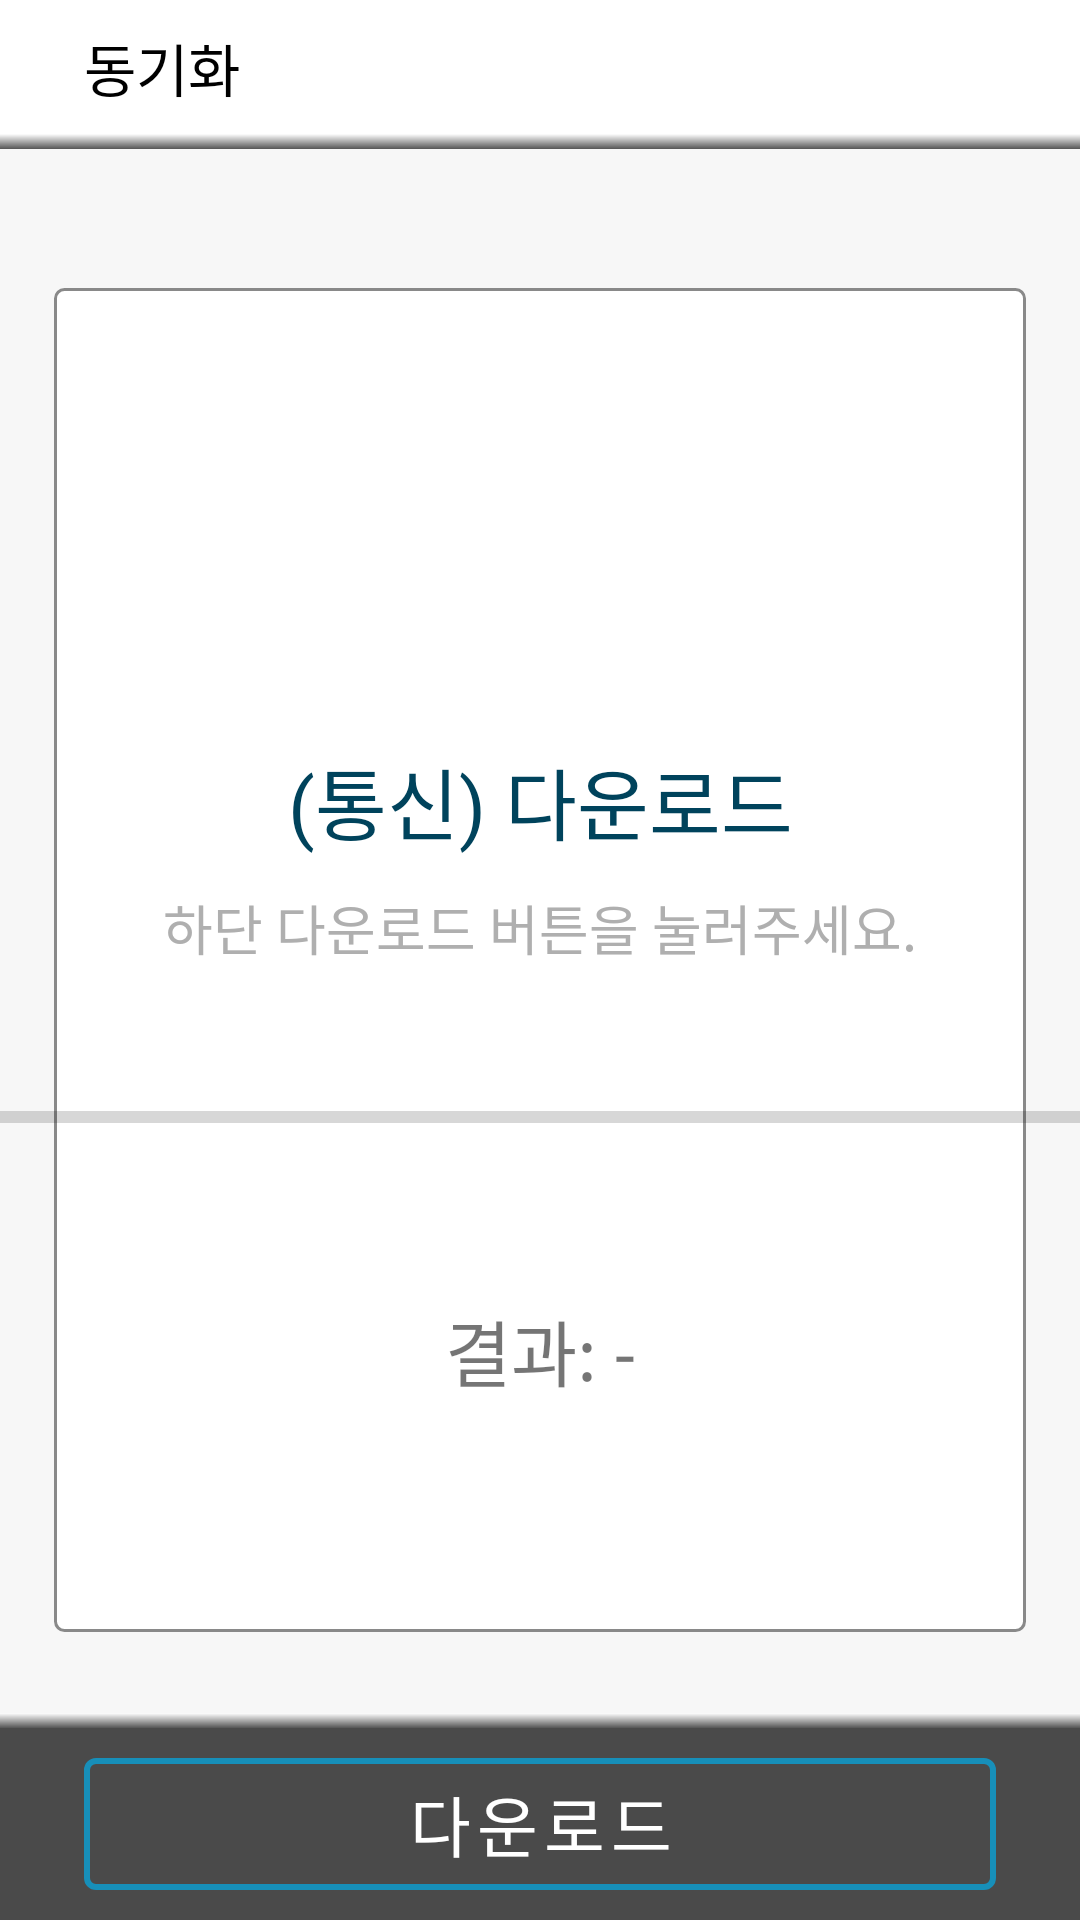

The Android layout XML behind this screen, and the referenced resources:
<!-- AndroidManifest.xml: application theme Theme.muff_secretphone -->
<!-- res/layout/fragment_download.xml -->
<?xml version="1.0" encoding="utf-8"?>
<layout xmlns:android="http://schemas.android.com/apk/res/android"
    xmlns:app="http://schemas.android.com/apk/res-auto"
    xmlns:tools="http://schemas.android.com/tools"
    tools:context=".ui.download.DownloadFragment">

    <androidx.constraintlayout.widget.ConstraintLayout
        android:layout_width="match_parent"
        android:layout_height="match_parent">

        <androidx.constraintlayout.widget.Guideline
            android:id="@+id/h_guide_1"
            android:layout_width="wrap_content"
            android:layout_height="wrap_content"
            android:orientation="horizontal"
            app:layout_constraintGuide_percent="0.07" />

        <androidx.constraintlayout.widget.Guideline
            android:id="@+id/h_guide_2"
            android:layout_width="wrap_content"
            android:layout_height="wrap_content"
            android:orientation="horizontal"
            app:layout_constraintGuide_percent="0.15" />

        <androidx.constraintlayout.widget.Guideline
            android:id="@+id/h_guide_3"
            android:layout_width="wrap_content"
            android:layout_height="wrap_content"
            android:orientation="horizontal"
            app:layout_constraintGuide_percent="0.85" />

        <androidx.constraintlayout.widget.Guideline
            android:id="@+id/h_guide_4"
            android:layout_width="wrap_content"
            android:layout_height="wrap_content"
            android:orientation="horizontal"
            app:layout_constraintGuide_percent="0.9" />

        <androidx.constraintlayout.widget.Guideline
            android:id="@+id/v_guide_1"
            android:layout_width="wrap_content"
            android:layout_height="wrap_content"
            android:orientation="vertical"
            app:layout_constraintGuide_percent="0.05" />

        <androidx.constraintlayout.widget.Guideline
            android:id="@+id/v_guide_2"
            android:layout_width="wrap_content"
            android:layout_height="wrap_content"
            android:orientation="vertical"
            app:layout_constraintGuide_percent="0.95" />

        <ImageView
            android:layout_width="0dp"
            android:layout_height="0dp"
            android:background="#ffff"
            app:layout_constraintBottom_toBottomOf="@id/h_guide_1"
            app:layout_constraintEnd_toEndOf="parent"
            app:layout_constraintStart_toStartOf="parent"
            app:layout_constraintTop_toTopOf="parent"
            tools:ignore="ContentDescription" />

        <ImageView
            android:layout_width="0dp"
            android:layout_height="0dp"
            android:background="#f7f7f7"
            app:layout_constraintBottom_toBottomOf="@id/h_guide_4"
            app:layout_constraintEnd_toEndOf="parent"
            app:layout_constraintStart_toStartOf="parent"
            app:layout_constraintTop_toTopOf="@id/h_guide_1"
            tools:ignore="ContentDescription" />

        <ImageView
            android:layout_width="match_parent"
            android:layout_height="5dp"
            android:background="@drawable/gradient_start_white_end_gray_270"
            app:layout_constraintTop_toTopOf="@id/h_guide_1"
            tools:ignore="ContentDescription" />

        <ImageView
            android:layout_width="0dp"
            android:layout_height="0dp"
            android:background="#4A4A4A"
            app:layout_constraintBottom_toBottomOf="parent"
            app:layout_constraintEnd_toEndOf="parent"
            app:layout_constraintStart_toStartOf="parent"
            app:layout_constraintTop_toTopOf="@id/h_guide_4"
            tools:ignore="ContentDescription" />

        <ImageView
            android:id="@+id/iv_bg"
            android:layout_width="0dp"
            android:layout_height="0dp"
            android:background="@drawable/rect_solid_white_corners_3_stroke_1_lightgray"
            app:layout_constraintBottom_toBottomOf="@id/h_guide_3"
            app:layout_constraintEnd_toEndOf="@id/v_guide_2"
            app:layout_constraintStart_toStartOf="@id/v_guide_1"
            app:layout_constraintTop_toTopOf="@id/h_guide_2"
            tools:ignore="ContentDescription" />

        <ImageView
            android:layout_width="match_parent"
            android:layout_height="5dp"
            android:background="@drawable/gradient_start_white_end_gray_270"
            app:layout_constraintBottom_toBottomOf="@id/h_guide_4"
            tools:ignore="ContentDescription" />

        <LinearLayout
            android:id="@+id/ll_back_press"
            android:layout_width="wrap_content"
            android:layout_height="0dp"
            android:orientation="horizontal"
            app:layout_constraintBottom_toBottomOf="@id/h_guide_1"
            app:layout_constraintStart_toStartOf="@id/v_guide_1"
            app:layout_constraintTop_toTopOf="parent"
            tools:ignore="UseCompoundDrawables">

            <ImageView
                android:layout_width="wrap_content"
                android:layout_height="wrap_content"
                android:layout_gravity="center"
                android:src="@drawable/ic_arrow_back_black"
                tools:ignore="ContentDescription" />

            <TextView
                android:layout_width="wrap_content"
                android:layout_height="wrap_content"
                android:layout_gravity="center"
                android:layout_marginStart="10dp"
                android:fontFamily="@font/notosanscjkkrregular"
                android:includeFontPadding="false"
                android:text="@string/synchronization"
                android:textColor="#000"
                android:textSize="19sp" />
        </LinearLayout>

        <TextView
            android:id="@+id/tv_upload_title"
            android:layout_width="0dp"
            android:layout_height="wrap_content"
            android:layout_marginBottom="10dp"
            android:fontFamily="@font/notosanscjkkrbold"
            android:gravity="center"
            android:text="@string/download_in_progress"
            android:textColor="#00435C"
            android:textSize="26sp"
            app:layout_constraintBottom_toTopOf="@id/tv_upload_content"
            app:layout_constraintEnd_toEndOf="@id/iv_bg"
            app:layout_constraintStart_toStartOf="@id/iv_bg"
            app:layout_constraintTop_toTopOf="@id/iv_bg"
            app:layout_constraintVertical_chainStyle="packed" />

        <TextView
            android:id="@+id/tv_upload_content"
            android:layout_width="0dp"
            android:layout_height="wrap_content"
            android:layout_marginBottom="30dp"
            android:gravity="center"
            android:text="@string/plz_click_download_btn"
            android:textColor="#afafaf"
            android:textSize="18sp"
            app:layout_constraintBottom_toTopOf="@id/uploadProgress"
            app:layout_constraintEnd_toEndOf="@id/iv_bg"
            app:layout_constraintStart_toStartOf="@id/iv_bg"
            app:layout_constraintTop_toBottomOf="@+id/tv_upload_title" />

        <ProgressBar
            android:id="@+id/uploadProgress"
            style="?android:attr/progressBarStyleHorizontal"
            android:layout_width="400dp"
            android:layout_height="40dp"
            android:max="100"
            android:progress="0"
            app:layout_constraintBottom_toBottomOf="@id/iv_bg"
            app:layout_constraintEnd_toEndOf="@id/iv_bg"
            app:layout_constraintStart_toStartOf="@id/iv_bg"
            app:layout_constraintTop_toBottomOf="@+id/tv_upload_content" />

        <TextView
            android:id="@+id/tv_result_info"
            android:layout_width="0dp"
            android:layout_height="0dp"
            android:layout_marginTop="40dp"
            android:fontFamily="@font/notosanscjkkrregular"
            android:gravity="center|top"
            android:includeFontPadding="false"
            android:text="@string/update_result"
            android:textSize="24sp"
            app:layout_constraintBottom_toBottomOf="@id/iv_bg"
            app:layout_constraintEnd_toEndOf="@id/iv_bg"
            app:layout_constraintStart_toStartOf="@+id/iv_bg"
            app:layout_constraintTop_toBottomOf="@id/uploadProgress" />

        <com.google.android.material.button.MaterialButton
            android:id="@+id/btn_bottom"
            style="@style/Widget.MaterialComponents.Button.OutlinedButton"
            android:layout_width="0dp"
            android:layout_height="0dp"
            android:layout_margin="10dp"
            android:insetTop="0dp"
            android:insetBottom="0dp"
            android:text="@string/download"
            android:textColor="@color/white"
            android:textSize="22sp"
            app:layout_constraintBottom_toBottomOf="parent"
            app:layout_constraintEnd_toEndOf="@id/v_guide_2"
            app:layout_constraintStart_toStartOf="@id/v_guide_1"
            app:layout_constraintTop_toTopOf="@id/h_guide_4"
            app:rippleColor="@color/orange"
            app:strokeColor="#178FB9"
            app:strokeWidth="2dp" />
    </androidx.constraintlayout.widget.ConstraintLayout>
</layout>
<!-- resources referenced by this layout -->
<resources>
  <color name="orange">#FF7D18</color>
  <color name="white">#FFFFFFFF</color>
  <!-- drawable gradient_start_white_end_gray_270 (drawable) -->
  <?xml version="1.0" encoding="utf-8"?>
  <shape xmlns:android="http://schemas.android.com/apk/res/android"
      android:shape="rectangle">
  
      <gradient
          android:startColor="#FFF"
          android:angle="270"
          android:endColor="#555555"/>
  
  </shape>
  <!-- drawable rect_solid_white_corners_3_stroke_1_lightgray (drawable) -->
  <?xml version="1.0" encoding="utf-8"?>
  <shape xmlns:android="http://schemas.android.com/apk/res/android"
      android:shape="rectangle">
  
      <solid android:color="#fff" />
  
      <corners android:radius="3dp" />
  
      <stroke
          android:width="1dp"
          android:color="#898989" />
  
  </shape>
  <string name="download">다운로드</string>
  <string name="download_in_progress">(통신) 다운로드</string>
  <string name="plz_click_download_btn">하단 다운로드 버튼을 눌러주세요.</string>
  <string name="synchronization">동기화</string>
  <string name="update_result">결과: -</string>
  <style name="Theme.muff_secretphone" parent="Theme.MaterialComponents.Light.DarkActionBar">
          
          <item name="colorPrimary">@color/colorPrimary</item>
          <item name="colorPrimaryVariant">@color/purple_700</item>
          <item name="colorOnPrimary">@color/white</item>
          
          <item name="colorSecondary">@color/teal_200</item>
          <item name="colorSecondaryVariant">@color/teal_700</item>
          <item name="colorOnSecondary">@color/black</item>
          
          <item name="android:statusBarColor">?attr/colorPrimaryVariant</item>
          
          <item name="colorPrimaryDark">@color/colorPrimaryDark</item>
          <item name="colorAccent">@color/colorAccent</item>
          <item name="windowActionBar">false</item>
          <item name="windowNoTitle">true</item>
      </style>
  <color name="colorPrimary">#008577</color>
  <color name="purple_700">#FF3700B3</color>
  <color name="teal_200">#FF03DAC5</color>
  <color name="teal_700">#FF018786</color>
  <color name="black">#FF000000</color>
  <color name="colorPrimaryDark">@color/black_effective</color>
  <color name="colorAccent">@color/sky</color>
  <color name="black_effective">#2A2A2A</color>
  <color name="sky">#00AFEC</color>
</resources>
